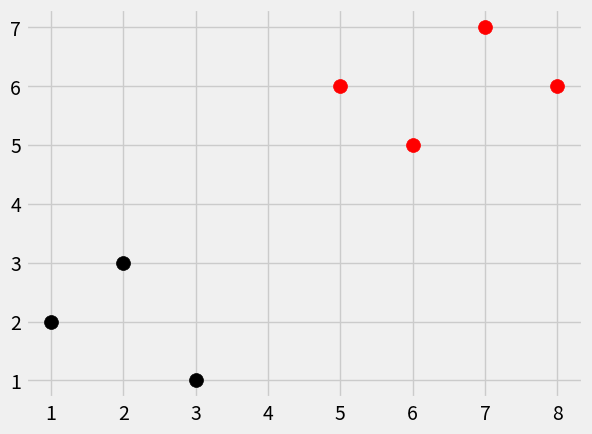

Python code for this plot:
# -*- coding: utf-8 -*-
"""
Created on Fri Jan 26 18:40:41 2018

[redacted]
"""

import numpy as np
from math import sqrt
import matplotlib.pyplot as plt
import warnings
from matplotlib import style
from collections import Counter
style.use('fivethirtyeight')

dataset = {'k':[[1,2],[2,3],[3,1]],'r':[[6,5],[7,7],[8,6]]}
new_feature = [5,6]
#for i in dataset:
#    for ii in dataset[i]:
#        plt.scatter(ii[0],ii[1],s=100,color=i)
#plt.scatter(new_feature[0],new_feature[1],s=100,color='b')
#plt.show()
def k_nearest_neighbors(data,predict,k=3):
    if len(data)>=k or k%2 ==0 :
        warnings.warn('K is set less change greater than dataset types or k is not to be even!')
    distances = []
    for group in data:
        for features in data[group]:
            euclidean_distance = np.linalg.norm(np.array(features) - np.array(predict))
            distances.append([euclidean_distance,group])
    votes = [i[1] for i in sorted((distances))[:k]]
    print(Counter(votes).most_common(1))
    vote_result = Counter(votes).most_common(1)[0][0]
    return vote_result
result = k_nearest_neighbors(dataset,new_feature,k=3)
print(result)
for i in dataset:
    for ii in dataset[i]:
        plt.scatter(ii[0],ii[1],s=100,color=i)
plt.scatter(new_feature[0],new_feature[1],s=100,color=result)
plt.show()